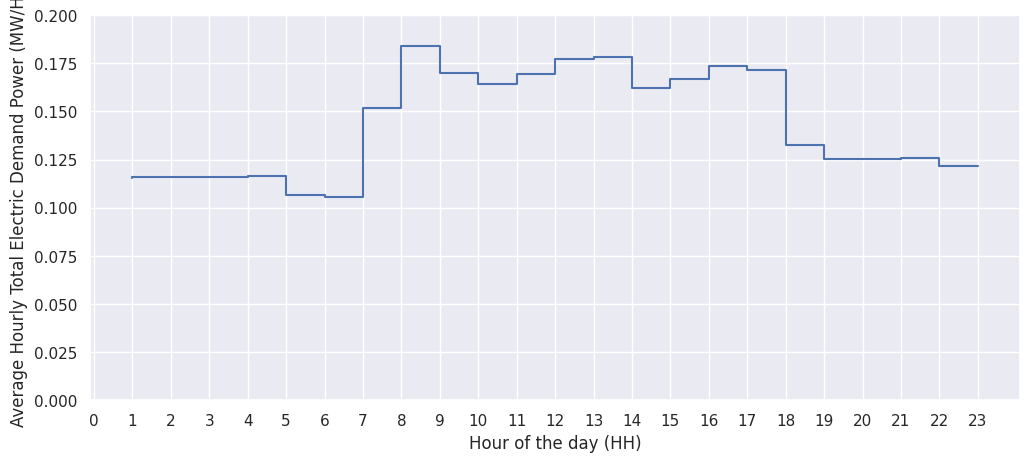

Write the Python code that produced this figure.
import matplotlib.pyplot as plt
import pandas as pd
import numpy as np
import seaborn as sns
sns.set_theme()
plt.rcParams['figure.figsize'] = (12,5)
plt.rcParams['figure.dpi'] = 80


df = pd.DataFrame(data={

'01': 115217.34262530117,      
'02': 115811.11016347304,      
'03': 115801.70906242428,      
'04': 115880.79261856287,      
'05': 116648.94543734947,      
'06': 106514.02059940119,      
'07': 105799.95474790418,      
'08': 151882.14258484848,      
'09': 184176.85309277117,      
'10': 169984.75482891573,      
'11': 164121.39139212118,      
'12': 169704.57312574852,      
'13': 177061.38221437126,      
'14': 178386.57954311377,      
'15': 162398.93439573172,      
'16': 166989.15328614446,      
'17': 173546.53333353295,      
'18': 171684.80188614456,      
'19': 132489.87956848484,      
'20': 125311.93179090915,      
'21': 125420.91426325304,      
'22': 125730.92196969697,      
'23': 121866.72329515149}, index=[1] ).T
df = df / 10**6

# df.plot()
plt.step(x=np.arange(1,24,1), y=df[1])
plt.xlabel('Hour of the day (HH)')
plt.ylabel('Average Hourly Total Electric Demand Power (MW/H)')
plt.xticks(np.arange(0,24,1))
plt.ylim((0,0.2))
plt.savefig('q4_plot.pdf')
plt.show()